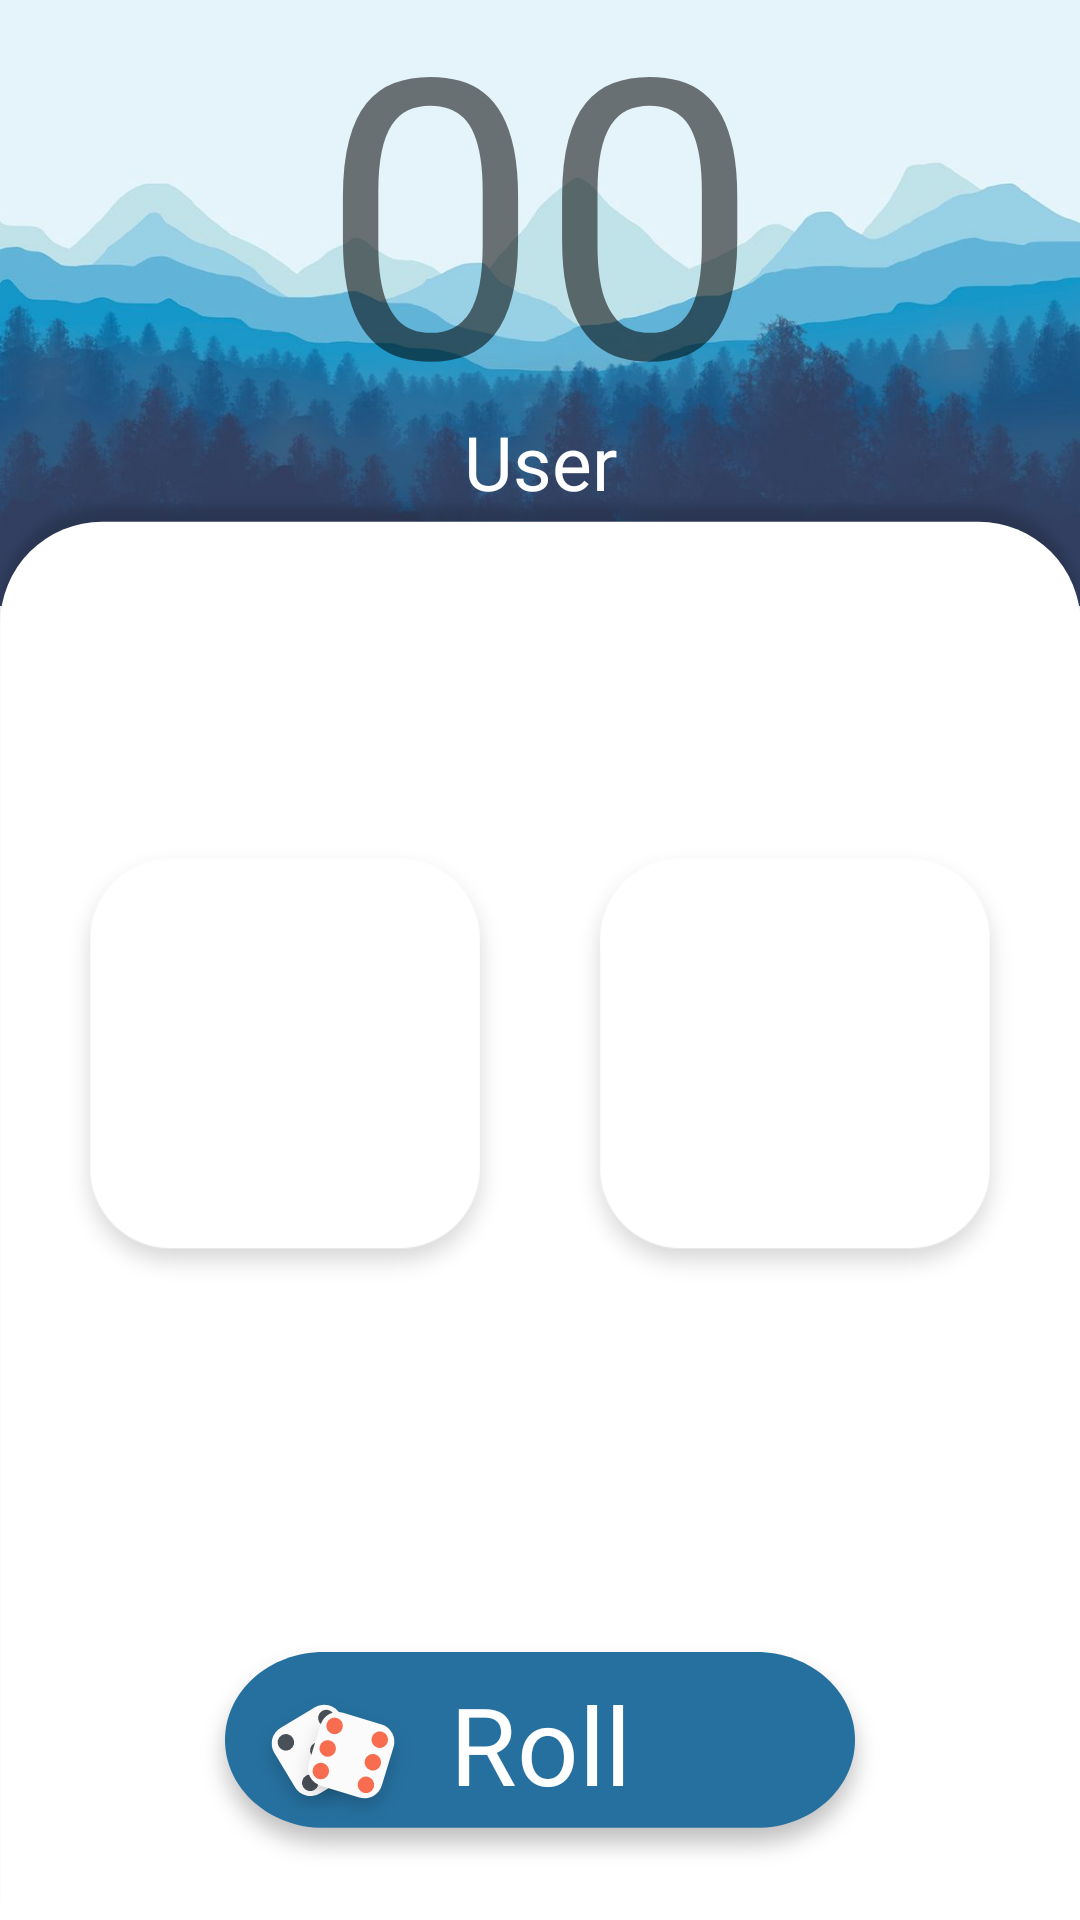

Here is an Android app screen rendered from its layout file. Give the layout XML and the strings, colors and styles it references.
<!-- AndroidManifest.xml: application theme AppTheme -->
<!-- res/layout/fragment_home_2dices.xml -->
<?xml version="1.0" encoding="utf-8"?>
<androidx.constraintlayout.widget.ConstraintLayout xmlns:android="http://schemas.android.com/apk/res/android"
    xmlns:app="http://schemas.android.com/apk/res-auto"
    xmlns:tools="http://schemas.android.com/tools"
    android:layout_width="match_parent"
    android:layout_height="match_parent"
    android:id="@+id/home2_fragment"
    android:background="@drawable/home_background">

    <TextView
        android:id="@+id/roll_button_text"
        android:layout_width="wrap_content"
        android:layout_height="wrap_content"
        android:layout_marginBottom="8dp"
        android:elevation="4dp"
        android:text="Roll"
        android:textAlignment="center"
        android:textColor="@color/colorAccent"
        android:textSize="36sp"
        app:layout_constraintBottom_toBottomOf="@+id/home_roll_button"
        app:layout_constraintEnd_toEndOf="@+id/home_roll_button"
        app:layout_constraintStart_toStartOf="@+id/home_roll_button"
        app:layout_constraintTop_toTopOf="@+id/home_roll_button" />

    <TextView
        android:id="@+id/selected_number_text_view"
        android:layout_width="wrap_content"
        android:layout_height="wrap_content"
        android:layout_marginStart="8dp"
        android:layout_marginTop="8dp"
        android:layout_marginEnd="8dp"
        android:fontFamily="sans-serif"
        android:text="@string/selected_number_textview"
        android:textSize="130dp"
        app:layout_constraintBottom_toTopOf="@+id/number_guideline"
        app:layout_constraintEnd_toStartOf="@+id/margin_left"
        app:layout_constraintStart_toStartOf="@+id/margin_right"
        app:layout_constraintTop_toTopOf="parent" />

    <TextView
        android:id="@+id/selected_item_text_view"
        android:layout_width="wrap_content"
        android:layout_height="wrap_content"
        android:layout_marginStart="8dp"
        android:layout_marginTop="8dp"
        android:layout_marginEnd="8dp"
        android:layout_marginBottom="8dp"
        android:text="@string/user_text_view"
        android:textAlignment="center"
        android:textAllCaps="false"
        android:textColor="@color/colorAccent"
        android:textSize="25dp"
        app:layout_constraintBottom_toTopOf="@+id/user_guideline"
        app:layout_constraintEnd_toStartOf="@+id/margin_left"
        app:layout_constraintStart_toStartOf="@+id/margin_right"
        app:layout_constraintTop_toTopOf="@+id/number_guideline" />

    <ImageView
        android:id="@+id/dice1"
        android:layout_width="0dp"
        android:layout_height="0dp"
        android:layout_marginEnd="8dp"
        app:layout_constraintBottom_toTopOf="@+id/guideline6"
        app:layout_constraintEnd_toStartOf="@+id/guideline9"
        app:layout_constraintStart_toStartOf="@+id/margin_right"
        app:layout_constraintTop_toTopOf="@+id/user_guideline2"
        app:layout_constraintVertical_bias="0.0"
        app:srcCompat="@drawable/dice0" />

    <ImageView
        android:id="@+id/dice2"
        android:layout_width="0dp"
        android:layout_height="0dp"
        android:layout_marginStart="8dp"
        app:layout_constraintBottom_toTopOf="@+id/guideline6"
        app:layout_constraintEnd_toStartOf="@+id/margin_left"
        app:layout_constraintStart_toStartOf="@+id/guideline9"
        app:layout_constraintTop_toTopOf="@+id/user_guideline2"
        app:srcCompat="@drawable/dice0" />

    <Button
        android:id="@+id/home_roll_button"
        android:layout_width="wrap_content"
        android:layout_height="wrap_content"
        android:layout_marginStart="8dp"
        android:layout_marginTop="8dp"
        android:layout_marginEnd="8dp"
        android:layout_marginBottom="16dp"
        android:background="@drawable/rollbutton_background"
        app:layout_constraintBottom_toBottomOf="parent"
        app:layout_constraintEnd_toStartOf="@+id/margin_left"
        app:layout_constraintStart_toStartOf="@+id/margin_right"
        app:layout_constraintTop_toTopOf="@+id/guideline8" />

    <ImageView
        android:id="@+id/imageView"
        android:layout_width="wrap_content"
        android:layout_height="wrap_content"
        android:layout_marginStart="16dp"
        android:layout_marginTop="8dp"
        android:layout_marginEnd="8dp"
        android:elevation="4dp"
        app:layout_constraintBottom_toTopOf="@+id/guideline2"
        app:layout_constraintEnd_toStartOf="@+id/roll_button_text"
        app:layout_constraintStart_toStartOf="@+id/home_roll_button"
        app:layout_constraintTop_toTopOf="@+id/guideline"
        app:srcCompat="@drawable/rollbutton_icon" />










    <androidx.constraintlayout.widget.Guideline
        android:id="@+id/margin_right"
        android:layout_width="wrap_content"
        android:layout_height="wrap_content"
        android:orientation="vertical"
        app:layout_constraintGuide_percent="0.05" />

    <androidx.constraintlayout.widget.Guideline
        android:id="@+id/margin_left"
        android:layout_width="wrap_content"
        android:layout_height="wrap_content"
        android:orientation="vertical"
        app:layout_constraintGuide_percent="0.95" />

    <androidx.constraintlayout.widget.Guideline
        android:id="@+id/number_guideline"
        android:layout_width="wrap_content"
        android:layout_height="wrap_content"
        android:orientation="horizontal"
        app:layout_constraintGuide_percent="0.20" />

    <androidx.constraintlayout.widget.Guideline
        android:id="@+id/user_guideline"
        android:layout_width="wrap_content"
        android:layout_height="wrap_content"
        android:orientation="horizontal"
        app:layout_constraintGuide_percent="0.28" />

    <androidx.constraintlayout.widget.Guideline
        android:id="@+id/user_guideline2"
        android:layout_width="wrap_content"
        android:layout_height="wrap_content"
        android:orientation="horizontal"
        app:layout_constraintGuide_percent="0.4" />

    <androidx.constraintlayout.widget.Guideline
        android:id="@+id/top_dices_guideline"
        android:layout_width="wrap_content"
        android:layout_height="wrap_content"
        android:orientation="horizontal"
        app:layout_constraintGuide_percent="0.17" />

    <androidx.constraintlayout.widget.Guideline
        android:id="@+id/guideline6"
        android:layout_width="wrap_content"
        android:layout_height="wrap_content"
        android:orientation="horizontal"
        app:layout_constraintGuide_percent="0.71" />

    <androidx.constraintlayout.widget.Guideline
        android:id="@+id/guideline8"
        android:layout_width="wrap_content"
        android:layout_height="wrap_content"
        android:orientation="horizontal"
        app:layout_constraintGuide_percent="0.84" />

    <androidx.constraintlayout.widget.Guideline
        android:id="@+id/guideline"
        android:layout_width="wrap_content"
        android:layout_height="wrap_content"
        android:orientation="horizontal"
        app:layout_constraintGuide_percent="0.87" />

    <androidx.constraintlayout.widget.Guideline
        android:id="@+id/guideline2"
        android:layout_width="wrap_content"
        android:layout_height="wrap_content"
        android:orientation="horizontal"
        app:layout_constraintGuide_percent="0.95" />

    <androidx.constraintlayout.widget.Guideline
        android:id="@+id/guideline9"
        android:layout_width="wrap_content"
        android:layout_height="wrap_content"
        android:orientation="vertical"
        app:layout_constraintGuide_percent="0.5" />


</androidx.constraintlayout.widget.ConstraintLayout>
<!-- resources referenced by this layout -->
<resources>
  <color name="colorAccent">#ffffff</color>
  <!-- drawable dice0: png bitmap (drawable-hdpi, 3174 bytes) -->
  <!-- drawable home_background: png bitmap (drawable-hdpi, 94976 bytes) -->
  <!-- drawable rollbutton_background: png bitmap (drawable-hdpi, 4694 bytes) -->
  <!-- drawable rollbutton_icon: png bitmap (drawable-hdpi, 4118 bytes) -->
  <string name="selected_number_textview">00</string>
  <string name="user_text_view">User</string>
  <style name="AppTheme" parent="Theme.AppCompat.Light.DarkActionBar">
          
          <item name="colorPrimary">@color/colorPrimary</item>
          <item name="colorPrimaryDark">@color/colorPrimaryDark</item>
          <item name="colorAccent">@color/colorAccent</item>
      </style>
  <color name="colorPrimary">#2472A0</color>
  <color name="colorPrimaryDark">#2472A0</color>
</resources>
